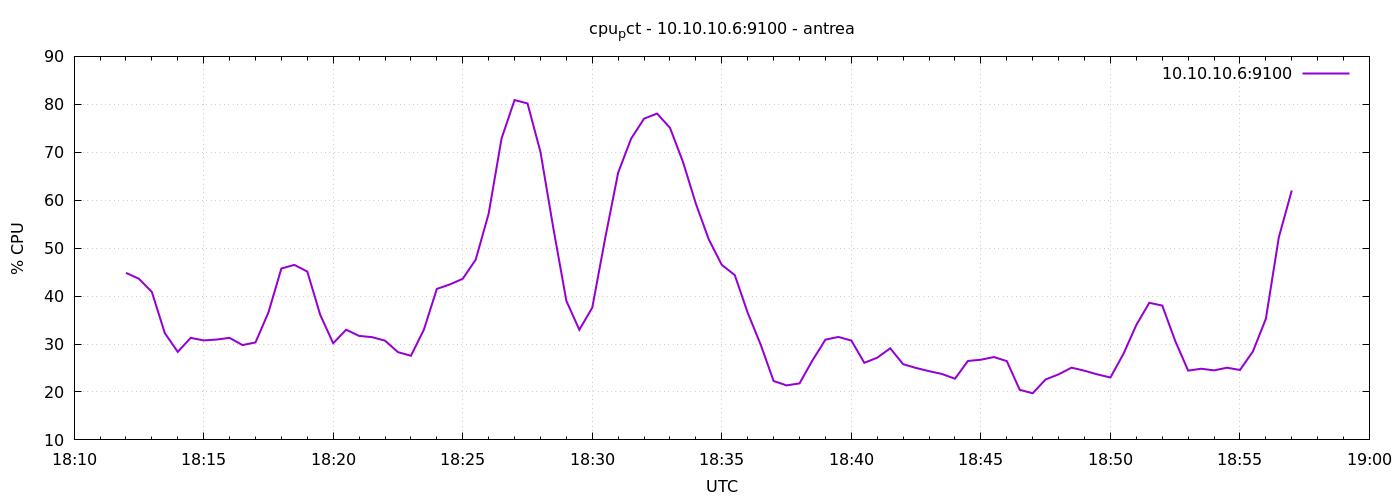

The file beside this chart, header and first rows:
1777054320	44.84285714285631
1777054350	43.62
1777054380	40.86
1777054410	32.28
1777054440	28.36
1777054470	31.29
1777054500	30.75
1777054530	30.93
1777054560	31.28
1777054590	29.78
1777054620	30.32
1777054650	36.58
1777054680	45.75
1777054710	46.51
1777054740	45.11
1777054770	36.07
1777054800	30.16
1777054830	32.99
1777054860	31.69
1777054890	31.43
1777054920	30.7
1777054950	28.31
1777054980	27.55
1777055010	32.99
1777055040	41.5
1777055070	42.43
1777055100	43.61
1777055130	47.59
1777055160	57.19
1777055190	72.9
1777055220	80.88
1777055250	80.19
1777055280	70.07
1777055310	54.08
1777055340	39.01
1777055370	32.96
1777055400	37.59
1777055430	52.11
1777055460	65.77
1777055490	72.84
1777055520	77.02
1777055550	78.07
1777055580	75.09
1777055610	68
1777055640	59.24
1777055670	51.79
1777055700	46.5
1777055730	44.38
1777055760	36.51
1777055790	29.88
1777055820	22.28
1777055850	21.37
1777055880	21.79
1777055910	26.59
1777055940	30.91
1777055970	31.47
1777056000	30.73
1777056030	26.08
1777056060	27.15
1777056090	29.11
1777056120	25.79
... 30 more rows
